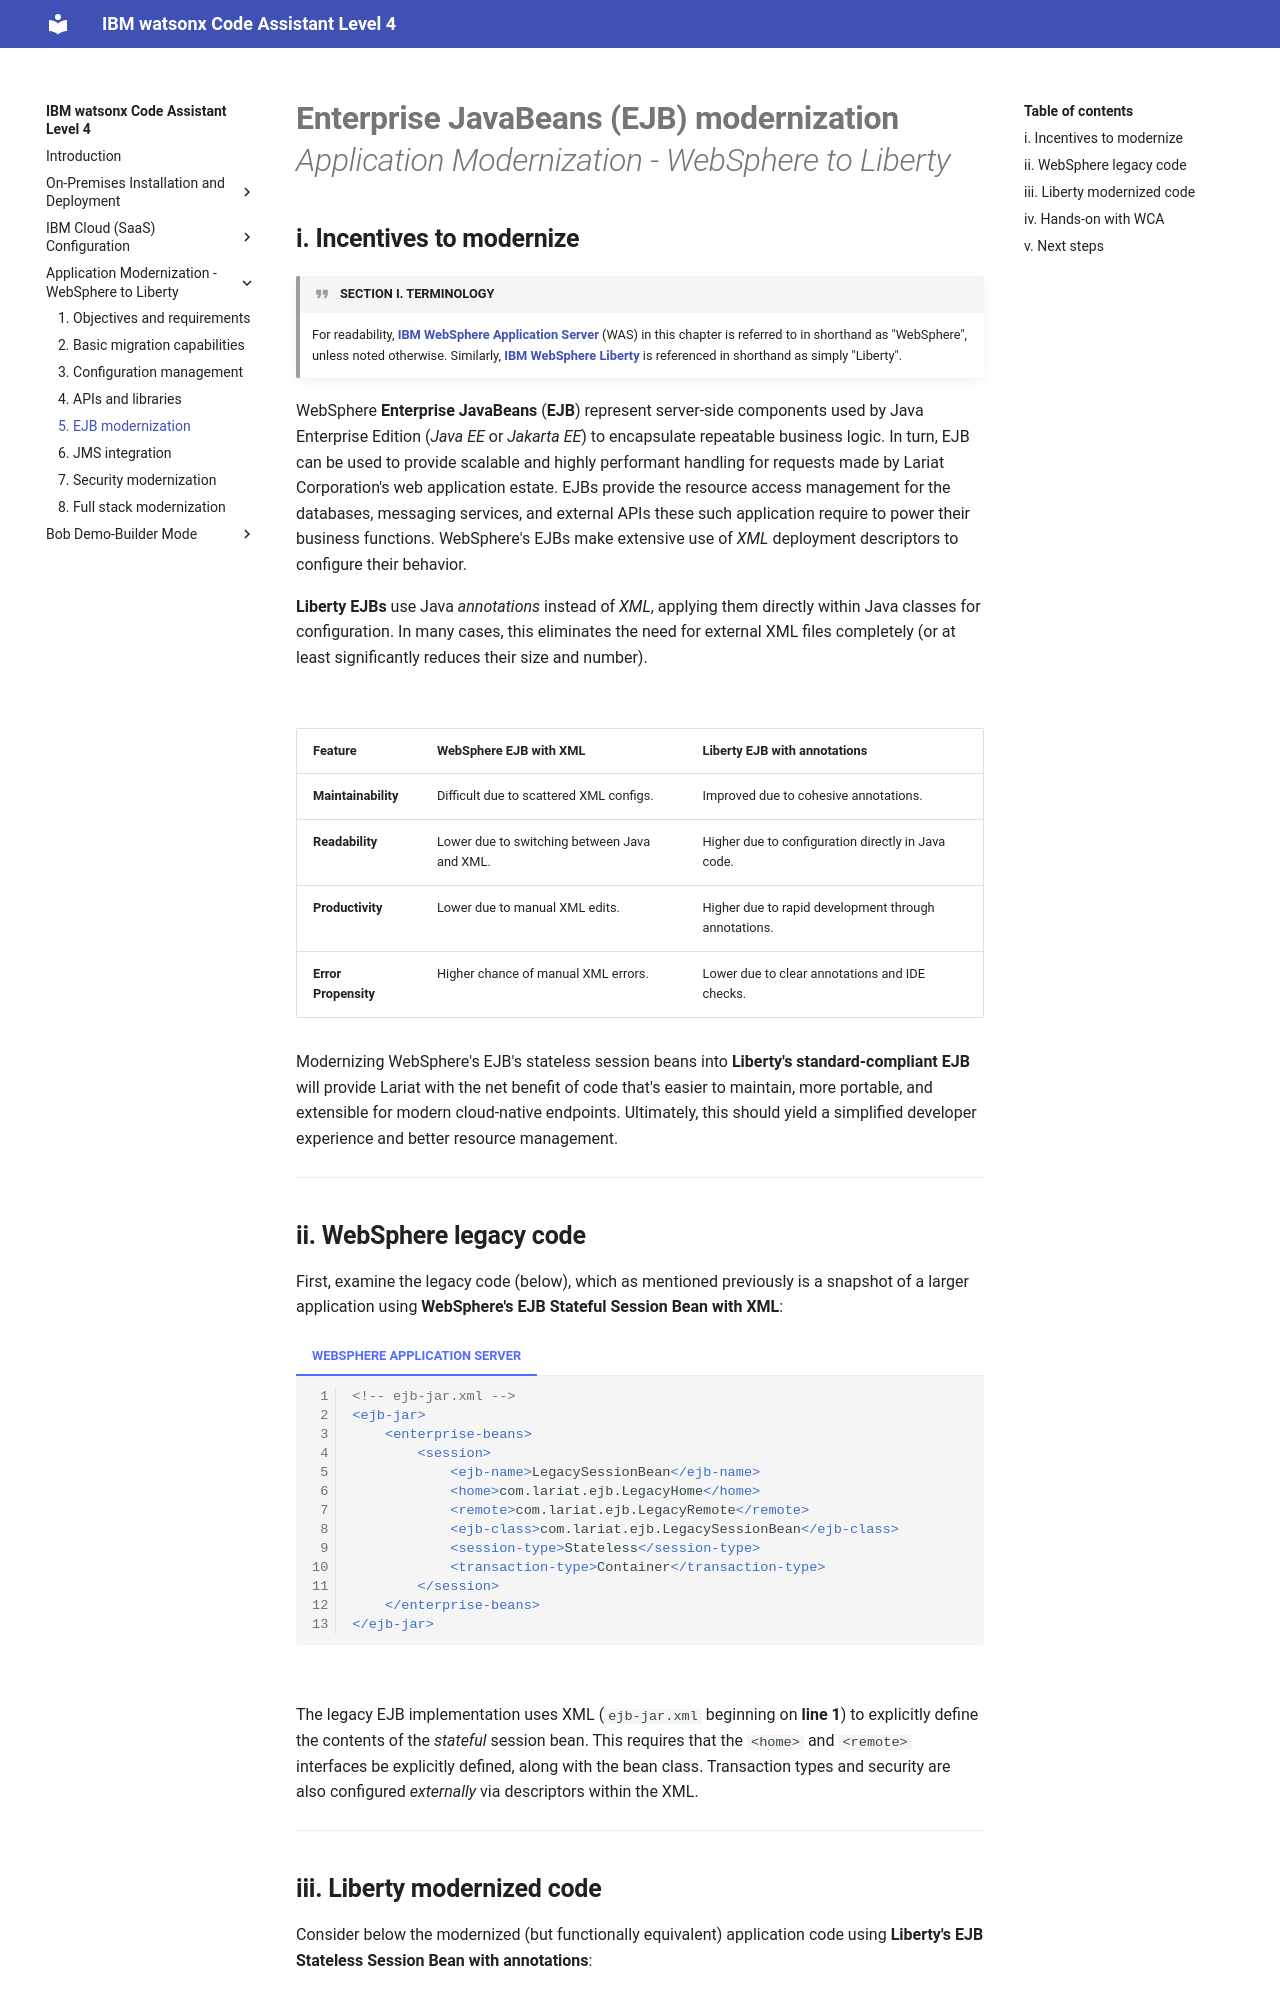

repository: IBM/wca-l4 · page: appmod/5/index.html · generator: mkdocs

# **Enterprise JavaBeans (EJB) modernization**</br>*Application Modernization - WebSphere to Liberty*
    
## **i. Incentives to modernize**

!!! quote "SECTION I. TERMINOLOGY"
    For readability, <a href="https://www.ibm.com/products/websphere-application-server" target="_blank">**IBM WebSphere Application Server**</a> (WAS) in this chapter is referred to in shorthand as "WebSphere", unless noted otherwise. Similarly, <a href="https://www.ibm.com/products/cloud-pak-for-applications/liberty" target="_blank">**IBM WebSphere Liberty**</a> is referenced in shorthand as simply "Liberty".

WebSphere **Enterprise JavaBeans** (**EJB**) represent server-side components used by Java Enterprise Edition (*Java EE* or *Jakarta EE*) to encapsulate repeatable business logic. In turn, EJB can be used to provide scalable and highly performant handling for requests made by Lariat Corporation's web application estate. EJBs provide the resource access management for the databases, messaging services, and external APIs these such application require to power their business functions. WebSphere's EJBs make extensive use of *XML* deployment descriptors to configure their behavior.

**Liberty EJBs** use Java *annotations* instead of *XML*, applying them directly within Java classes for configuration. In many cases, this eliminates the need for external XML files completely (or at least significantly reduces their size and number).

</br>

| Feature | WebSphere EJB with XML | Liberty EJB with annotations |
| - | - | - |
| **Maintainability** | Difficult due to scattered XML configs. | Improved due to cohesive annotations. |
| **Readability** | Lower due to switching between Java and XML. | Higher due to configuration directly in Java code. |
| **Productivity** | Lower due to manual XML edits. | Higher due to rapid development through annotations. |
| **Error Propensity** | Higher chance of manual XML errors. | Lower due to clear annotations and IDE checks. |

Modernizing WebSphere's EJB's stateless session beans into **Liberty's standard-compliant EJB** will provide Lariat with the net benefit of code that's easier to maintain, more portable, and extensible for modern cloud-native endpoints. Ultimately, this should yield a simplified developer experience and better resource management.

---
